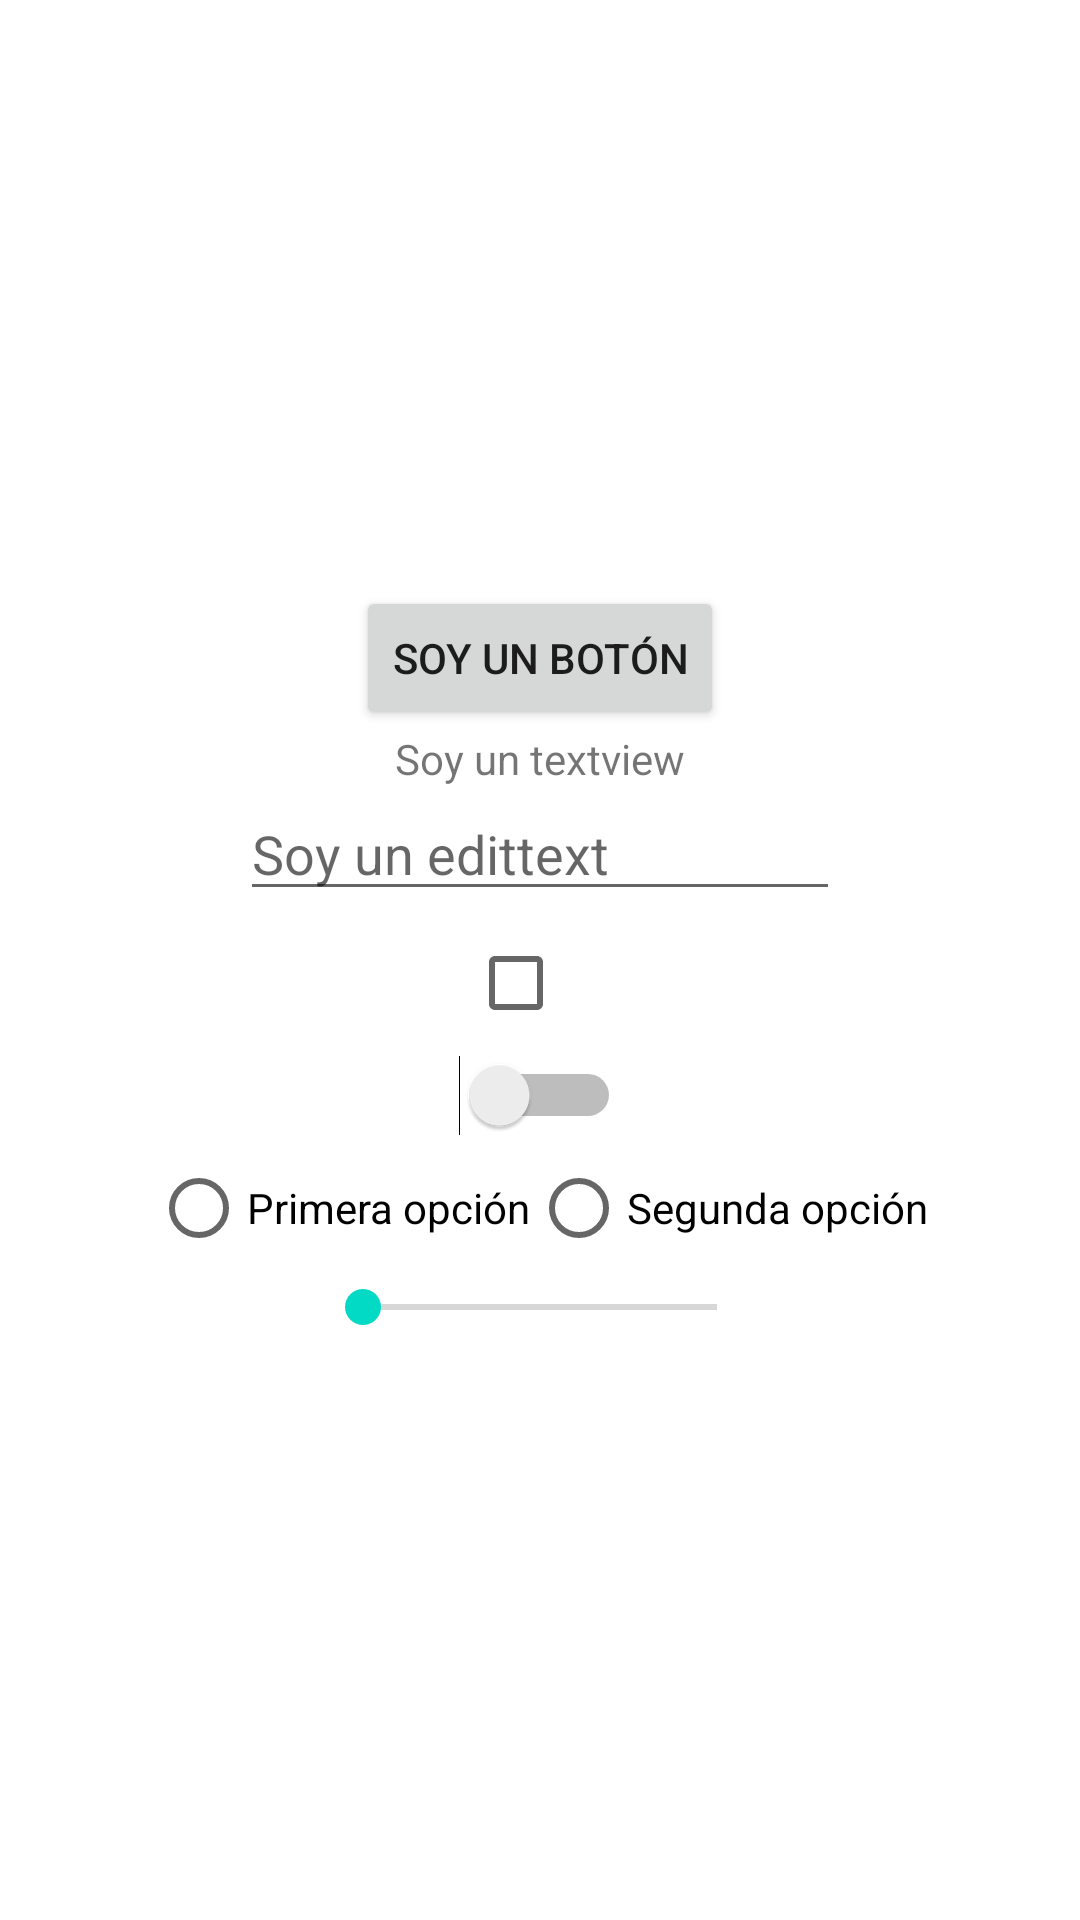

The Android layout XML behind this screen, and the referenced resources:
<!-- AndroidManifest.xml: application theme Theme.ParcialDos -->
<!-- res/layout/activity_widgets.xml -->
<?xml version="1.0" encoding="utf-8"?>
<LinearLayout xmlns:android="http://schemas.android.com/apk/res/android"
    xmlns:app="http://schemas.android.com/apk/res-auto"
    xmlns:tools="http://schemas.android.com/tools"
    android:layout_width="match_parent"
    android:layout_height="match_parent"
    tools:context=".WidgetsActivity"
    android:orientation="vertical"
    android:gravity="center">

    <Button
        android:layout_width="wrap_content"
        android:layout_height="wrap_content"
        android:text="Soy un botón"/>

    <TextView
        android:id="@+id/text_view"
        android:layout_width="wrap_content"
        android:layout_height="wrap_content"
        android:text="Soy un textview"/>

    <EditText
        android:layout_width="200dp"
        android:layout_height="wrap_content"
        android:hint="Soy un edittext"/>

    <CheckBox
        android:layout_width="wrap_content"
        android:layout_height="wrap_content"/>

    <Switch
        android:layout_width="wrap_content"
        android:layout_height="wrap_content"/>

    <RadioGroup
        android:layout_width="wrap_content"
        android:layout_height="wrap_content"
        android:orientation="horizontal">

        <RadioButton
            android:layout_width="wrap_content"
            android:layout_height="wrap_content"
            android:text="Primera opción"/>

        <RadioButton
            android:layout_width="wrap_content"
            android:layout_height="wrap_content"
            android:text="Segunda opción"/>

    </RadioGroup>

    <SeekBar
        android:id="@+id/seek_bar"
        android:layout_width="150dp"
        android:layout_height="wrap_content"
        android:max="10" />



</LinearLayout>
<!-- resources referenced by this layout -->
<resources>
  <style name="Theme.ParcialDos" parent="Theme.MaterialComponents.DayNight.DarkActionBar">
          
          <item name="colorPrimary">@color/purple_500</item>
          <item name="colorPrimaryVariant">@color/purple_700</item>
          <item name="colorOnPrimary">@color/white</item>
          
          <item name="colorSecondary">@color/teal_200</item>
          <item name="colorSecondaryVariant">@color/teal_700</item>
          <item name="colorOnSecondary">@color/black</item>
          
          <item name="android:statusBarColor" tools:targetApi="l">?attr/colorPrimaryVariant</item>
          
      </style>
  <!-- not gathered from this repository: default colours our renderer supplied (Android Studio template values) -->
  <color name="purple_500">#FF6200EE</color>
  <color name="purple_700">#FF3700B3</color>
  <color name="teal_200">#FF03DAC5</color>
  <color name="teal_700">#FF018786</color>
  <color name="black">#FF000000</color>
  <color name="white">#FFFFFFFF</color>
</resources>
